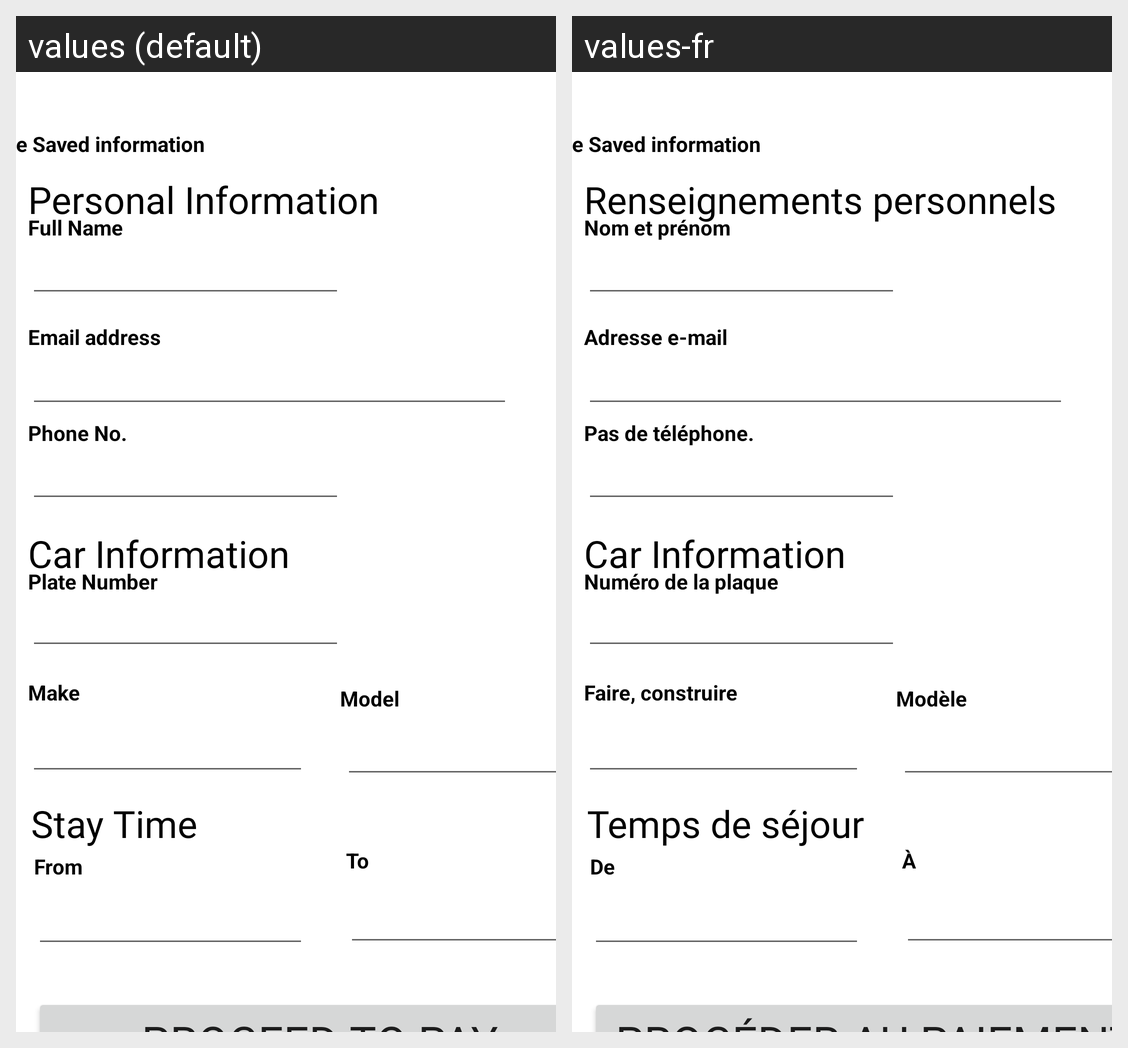

Locale-by-locale string values for the Android screen shown in this grid:
Android screen res/layout/fragment_informations.xml rendered under 2 locales, left to right: values (default), values-fr. Device: Nexus 5 (rendered at 1080×1920; each locale shown at half size, 540×960, under a caption strip naming it); theme Theme.Ezpark.
Strings drawn on this screen, with the default value and each locale's value (text and hints the layout hard-codes, and strings that could not be matched under every locale, appear in the picture but are not listed):

info
  values: Personal Information
  values-fr: Renseignements personnels

info_name
  values: Full Name
  values-fr: Nom et prénom

info_email
  values: Email address
  values-fr: Adresse e-mail

info_phone
  values: Phone No.
  values-fr: Pas de téléphone.

proceed_to_pay
  values: Proceed to Pay
  values-fr: Procéder au paiement

car_plateno
  values: Plate Number
  values-fr: Numéro de la plaque

car_make
  values: Make
  values-fr: Faire, construire

car_model
  values: Model
  values-fr: Modèle

time_from
  values: From
  values-fr: De

time_to
  values: To
  values-fr: À

time
  values: Stay Time
  values-fr: Temps de séjour
